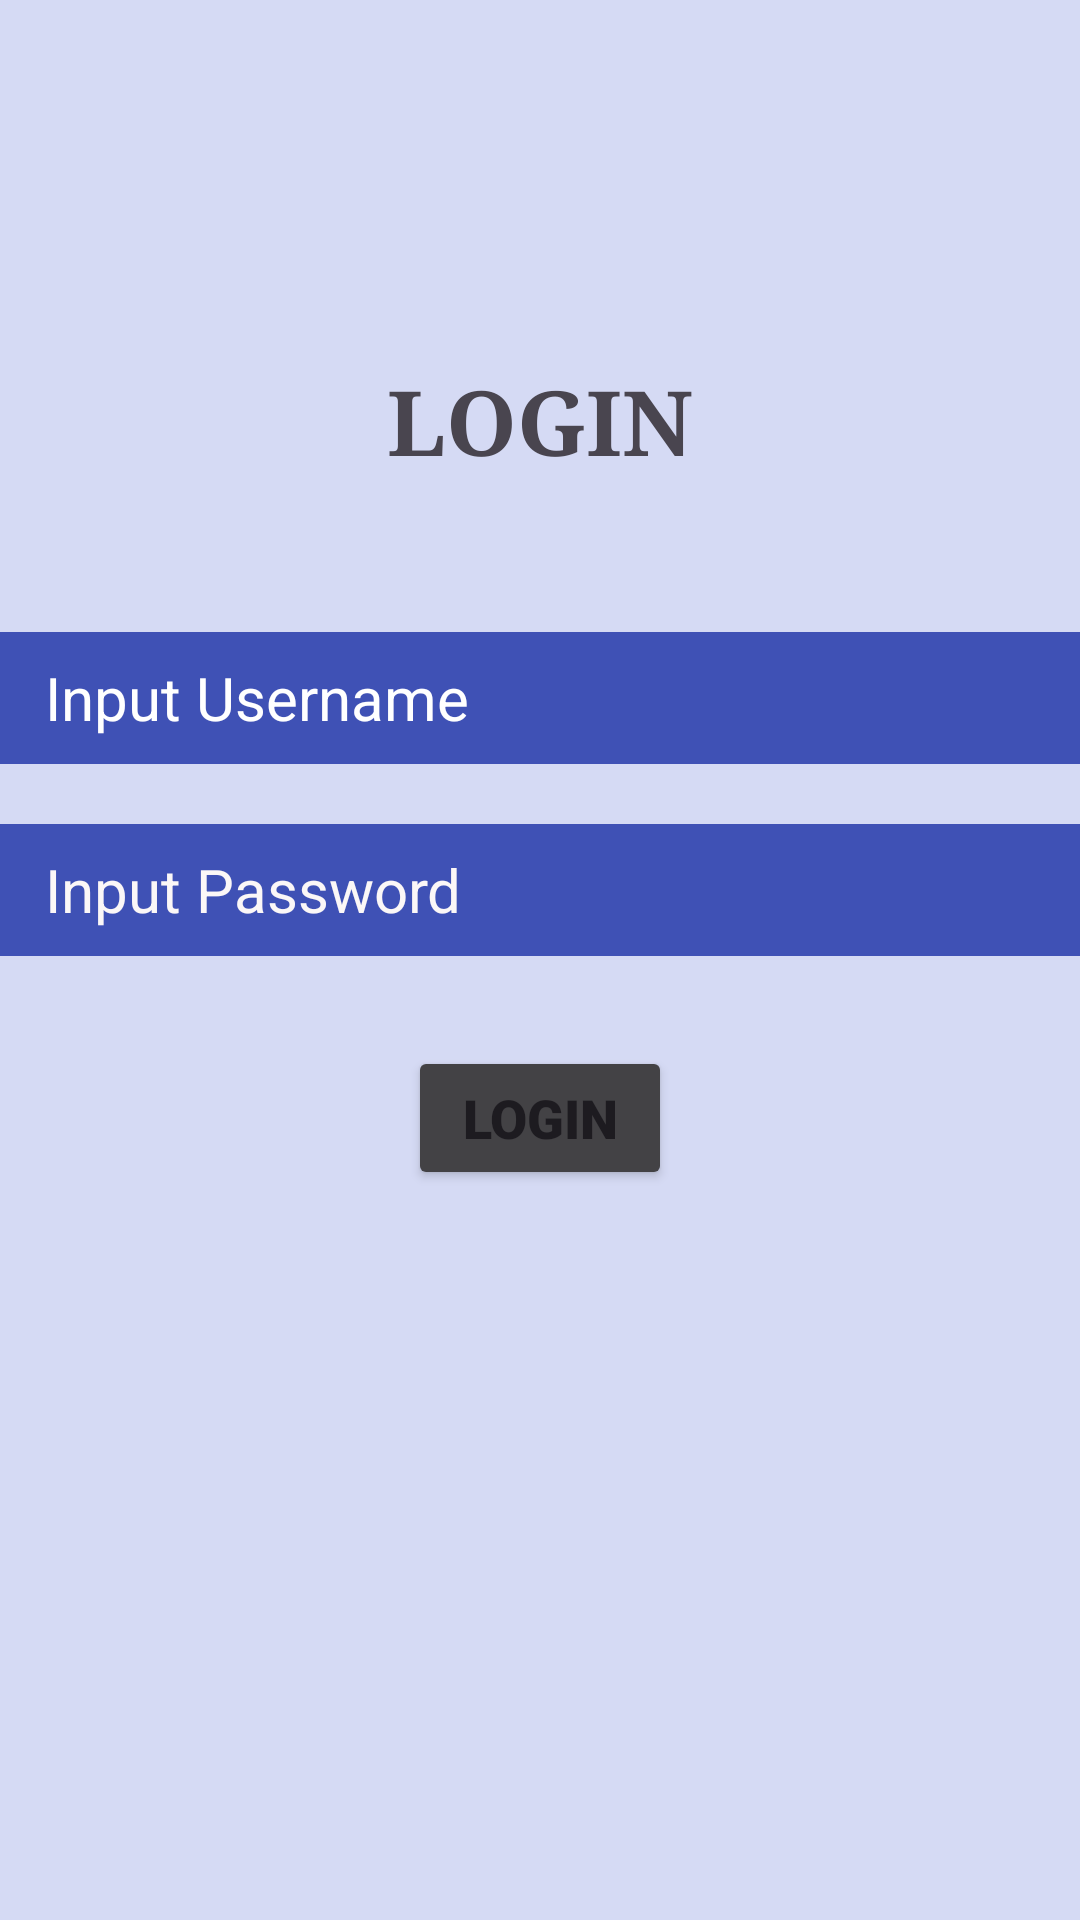

Produce the Android XML layout that renders to this screen, including the resource entries it uses.
<!-- AndroidManifest.xml: application theme Theme.Latihan2_mobileapp_login -->
<!-- res/layout/activity_main.xml -->
<?xml version="1.0" encoding="utf-8"?>
<androidx.constraintlayout.widget.ConstraintLayout xmlns:android="http://schemas.android.com/apk/res/android"
    xmlns:app="http://schemas.android.com/apk/res-auto"
    xmlns:tools="http://schemas.android.com/tools"
    android:id="@+id/main"
    android:layout_width="match_parent"
    android:layout_height="match_parent"
    tools:context=".MainActivity">

    <LinearLayout
        android:layout_width="match_parent"
        android:layout_height="match_parent"
        android:background="#D5DAF4"
        android:orientation="vertical">

        <TextView
            android:layout_width="match_parent"
            android:layout_height="wrap_content"
            android:layout_gravity="center"
            android:layout_marginTop="120sp"
            android:fontFamily="serif"
            android:text="LOGIN"
            android:textAlignment="center"
            android:textSize="30sp"
            android:textStyle="bold" />

        <EditText
            android:id="@+id/txtName"
            android:layout_width="match_parent"
            android:layout_height="44dp"
            android:layout_gravity="center"
            android:layout_marginTop="50sp"
            android:background="#3F51B5"
            android:hint="   Input Username"
            android:textColor="#FBF7F7"
            android:textColorHint="#FFFFFF"
            android:textSize="20sp"
            android:visibility="visible"
            tools:visibility="visible" />

        <EditText
            android:id="@+id/txtPass"
            android:layout_width="match_parent"
            android:layout_height="44dp"
            android:layout_gravity="center"
            android:layout_marginTop="20sp"
            android:background="#3F51B5"
            android:ems="10"
            android:hint="   Input Password"
            android:inputType="textPassword"
            android:textColorHint="#FBF7F7"
            android:textSize="20sp" />

        <Button
            android:id="@+id/btnLogin"
            android:layout_width="wrap_content"
            android:layout_height="wrap_content"
            android:layout_gravity="center"
            android:layout_marginTop="30sp"
            android:backgroundTint="#434245"
            android:fontFamily="sans-serif-black"
            android:text="login"
            android:textSize="18sp"
            android:visibility="visible"
            tools:visibility="visible" />
    </LinearLayout>

</androidx.constraintlayout.widget.ConstraintLayout>
<!-- resources referenced by this layout -->
<resources>
  <style name="Theme.Latihan2_mobileapp_login" parent="Base.Theme.Latihan2_mobileapp_login" />
  <style name="Base.Theme.Latihan2_mobileapp_login" parent="Theme.Material3.DayNight.NoActionBar">
          
          
      </style>
</resources>
